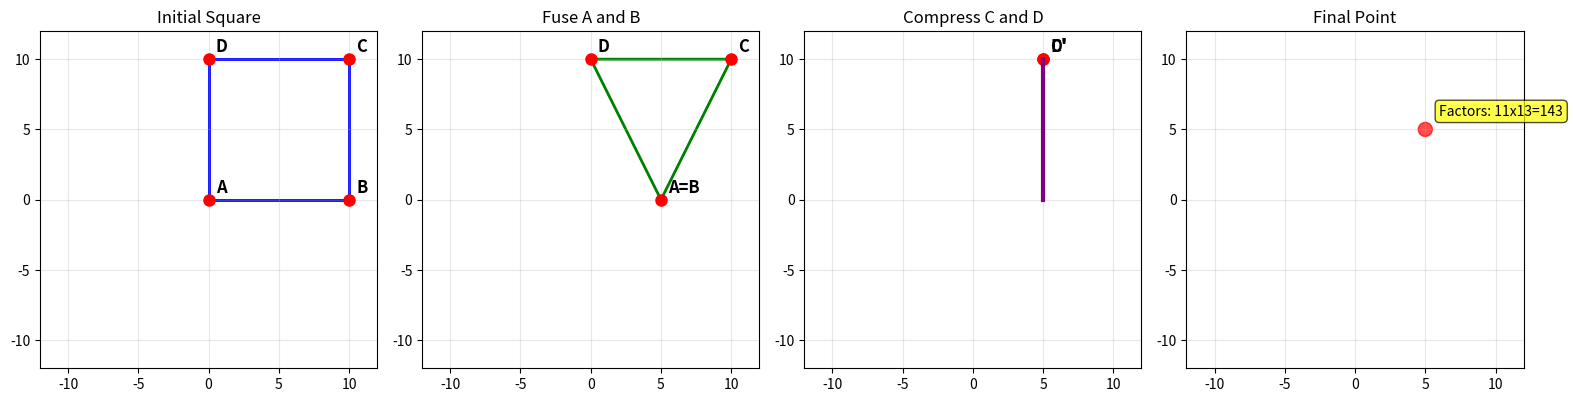

Write the Python code that produced this figure.
"""
Novel Geometric LLL Algorithm for Factoring
==========================================

This implements a geometric interpretation of the LLL algorithm where
factoring N = p*q is represented as transformations on a square:

1. Square ABCD with vertices representing p and q for N
2. Fuse A and B (creating triangle)
3. Compress C and D (creating line)
4. Compress line into point (factoring result)

HARDENED VERSION for serious_coppersmith_assault.py
- Supports arbitrary precision integers (object dtype)
- N-dimensional lattice reduction using PURE geometric steps
- NO traditional LLL algorithm - only Fuse/Compress transformations
- SINGULARITY AVOIDANCE: Prevents vectors from collapsing to zero or duplicates

[redacted]
"""

import numpy as np
import matplotlib.pyplot as plt
from matplotlib.patches import Polygon, Circle
from matplotlib.animation import FuncAnimation
import matplotlib.gridspec as gridspec
from typing import Tuple, List, Optional
import math


class GeometricLLL:
    """
    Geometric LLL algorithm implementation.

    Represents factoring N = p*q as geometric transformations:
    - Square -> Triangle -> Line -> Point
    
    For N-dimensional lattices:
    - Fuse: Bring adjacent vectors closer (midpoint attraction)
    - Compress: Project vectors towards existing reduced basis
    """

    def __init__(self, N: int, p: int = None, q: int = None, basis: np.ndarray = None):
        """
        Initialize the geometric LLL algorithm.

        Args:
            N: The number to factor (N = p*q)
            p: First prime factor (optional, for known factorization)
            q: Second prime factor (optional, for known factorization)
            basis: Lattice basis for N-dimensional reduction (optional)
        """
        self.N = N
        self.p = p
        self.q = q
        self.basis = basis

        # Geometric representation (for 2D visualization)
        self.vertices = self._initialize_square()
        self.transformation_steps = []

        # Animation data
        self.animation_frames = []

    def solve_to_front(self) -> Optional[Tuple[int, int]]:
        """
        Attempt to solve for factors using geometric reduction.
        Bridge method for serious_coppersmith_assault.py
        """
        p, q = self.find_factors_geometrically()
        if p is None or q is None:
            return None
        return p, q

    def _initialize_square(self) -> np.ndarray:
        """
        Initialize square ABCD where vertices represent p and q.
        """
        if self.p and self.q:
            scale = 10.0
            return np.array([
                [0.0, 0.0],
                [scale, 0.0],
                [scale, scale],
                [0.0, scale]
            ], dtype=np.float64)
        else:
            return np.array([
                [0.0, 0.0],
                [10.0, 0.0],
                [10.0, 10.0],
                [0.0, 10.0]
            ], dtype=np.float64)

    def _is_zero_vector(self, v) -> bool:
        """Check if a vector is all zeros."""
        return all(x == 0 for x in v)
    
    def _vectors_equal(self, v1, v2) -> bool:
        """Check if two vectors are equal."""
        if len(v1) != len(v2):
            return False
        return all(a == b for a, b in zip(v1, v2))

    def _geometric_reduce_pair(self, v1, v2):
        """
        Apply geometric fusion/reduction to a pair of vectors.
        Returns (v1_new, v2_new) after reduction.
        
        PURE GEOMETRIC: Reduces v2 by its component in v1's direction
        while preserving linear independence (singularity avoidance).
        """
        # Compute projection coefficient: how much of v1 is in v2
        norm1_sq = np.dot(v1, v1)
        
        if norm1_sq == 0:
            return v1.copy(), v2.copy()
        
        proj_coeff = np.dot(v2, v1)
        
        if proj_coeff == 0:
            # Already orthogonal in this direction
            return v1.copy(), v2.copy()
        
        # Integer rounding of the projection coefficient
        ratio = (proj_coeff + (norm1_sq // 2 if proj_coeff > 0 else -norm1_sq // 2)) // norm1_sq
        
        if ratio == 0:
            return v1.copy(), v2.copy()
        
        # Geometric reduction: subtract ratio * v1 from v2
        v2_new = v2 - ratio * v1
        
        # SINGULARITY AVOIDANCE: Don't let v2 become zero
        if self._is_zero_vector(v2_new):
            # Back off the ratio by 1
            if ratio > 0:
                ratio -= 1
            elif ratio < 0:
                ratio += 1
            
            if ratio != 0:
                v2_new = v2 - ratio * v1
            else:
                v2_new = v2.copy()
        
        # Check if we should swap (shorter vector first is the geometric "denser point")
        norm1 = np.dot(v1, v1)
        norm2_new = np.dot(v2_new, v2_new)
        
        if norm2_new != 0 and norm2_new < norm1:
            # Swap: shorter vector comes first
            return v2_new, v1.copy()
        
        return v1.copy(), v2_new

    def step1_fuse_ab(self, fusion_ratio: float = 0.5) -> np.ndarray:
        """
        Step 1: Fuse vertices A and B together.
        
        For integer lattices, performs geometric reduction on the pair.
        """
        if self.vertices.dtype == object:
            vertices = self.vertices.copy()
            v1, v2 = self._geometric_reduce_pair(vertices[0], vertices[1])
            vertices[0] = v1
            vertices[1] = v2
            return vertices
            
        # Original float visualization logic
        vertices = self.vertices.copy().astype(np.float64)
        fusion_point = (vertices[0] + vertices[1]) / 2.0
        vertices[0] = vertices[0] + fusion_ratio * (fusion_point - vertices[0])
        vertices[1] = vertices[1] + fusion_ratio * (fusion_point - vertices[1])
        return vertices

    def step2_compress_cd(self, compression_ratio: float = 0.8) -> np.ndarray:
        """
        Step 2: Compress vertices C and D against A and B.
        
        For integer lattices, compresses C and D by their components in A and B directions.
        """
        if self.vertices.dtype == object:
            vertices = self.vertices.copy()
            
            # Compress C (index 2) against A (index 0) and B (index 1)
            for k in [2, 3]:
                if k >= len(vertices):
                    continue
                    
                v_k = vertices[k].copy()
                
                # Compress against each basis vector
                for j in [0, 1]:
                    v_j = vertices[j]
                    norm_j_sq = np.dot(v_j, v_j)
                    
                    if norm_j_sq == 0:
                        continue
                    
                    proj_coeff = np.dot(v_k, v_j)
                    
                    if proj_coeff == 0:
                        continue
                    
                    # Integer ratio
                    ratio = (proj_coeff + (norm_j_sq // 2 if proj_coeff > 0 else -norm_j_sq // 2)) // norm_j_sq
                    
                    if ratio != 0:
                        v_k_new = v_k - ratio * v_j
                        
                        # Singularity avoidance
                        if self._is_zero_vector(v_k_new):
                            if ratio > 0:
                                ratio -= 1
                            elif ratio < 0:
                                ratio += 1
                            if ratio != 0:
                                v_k_new = v_k - ratio * v_j
                            else:
                                v_k_new = v_k
                        
                        v_k = v_k_new
                
                vertices[k] = v_k
                
            return vertices

        # Original float visualization logic
        vertices = self.vertices.copy().astype(np.float64)
        vertices = self.step1_fuse_ab(fusion_ratio=1.0)
        compression_point = (vertices[2] + vertices[3]) / 2.0
        vertices[2] = vertices[2] + compression_ratio * (compression_point - vertices[2])
        vertices[3] = vertices[3] + compression_ratio * (compression_point - vertices[3])
        return vertices

    def step3_compress_to_point(self, final_ratio: float = 0.9) -> np.ndarray:
        """
        Step 3: Compress the resulting line into a single point.
        """
        vertices = self.vertices.copy().astype(np.float64)
        vertices = self.step2_compress_cd(compression_ratio=1.0)
        center = np.mean(vertices, axis=0).astype(np.float64)
        for i in range(len(vertices)):
            vertices[i] = vertices[i] + final_ratio * (center - vertices[i])
        return vertices

    def run_geometric_reduction(self) -> np.ndarray:
        """
        Run the PURE GEOMETRIC reduction on the N-dimensional basis.
        
        ALGORITHM (pure geometric, NO traditional LLL):
        1. Forward Fuse Pass: For each adjacent pair (i, i+1), apply geometric fusion
        2. Backward Compress Pass: For each vector i from end to start, compress against [0..i-1]
        3. Repeat until no changes (convergence)
        
        This implements the Square→Triangle→Line→Point transformation for N dimensions.
        """
        if self.basis is None:
            return np.array([])
            
        basis = self.basis.astype(object)
        n = len(basis)
        
        if n == 0:
            return basis
        
        print(f"[*] Running Geometric Reduction on {n}x{basis.shape[1]} lattice...")
        
        max_global_passes = n * 5  # More passes for better convergence
        
        for global_pass in range(max_global_passes):
            changed = False
            
            # ===== FORWARD FUSE PASS =====
            # Process pairs: (0,1), (1,2), (2,3), ... like merging triangles
            for i in range(n - 1):
                old_i = basis[i].copy()
                old_i1 = basis[i + 1].copy()
                
                basis[i], basis[i + 1] = self._geometric_reduce_pair(basis[i], basis[i + 1])
                
                if not self._vectors_equal(old_i, basis[i]) or not self._vectors_equal(old_i1, basis[i + 1]):
                    changed = True
            
            # ===== BACKWARD COMPRESS PASS =====
            # For each vector from end to start, compress against all earlier vectors
            # This is the "line" phase - flattening the structure
            for i in range(n - 1, 0, -1):
                v_i = basis[i].copy()
                any_change = False
                
                # Compress v_i against all earlier basis vectors
                for j in range(i):
                    v_j = basis[j]
                    norm_j_sq = np.dot(v_j, v_j)
                    
                    if norm_j_sq == 0:
                        continue
                    
                    proj_coeff = np.dot(v_i, v_j)
                    
                    if proj_coeff == 0:
                        continue
                    
                    ratio = (proj_coeff + (norm_j_sq // 2 if proj_coeff > 0 else -norm_j_sq // 2)) // norm_j_sq
                    
                    if ratio != 0:
                        v_i_new = v_i - ratio * v_j
                        
                        # Singularity avoidance
                        if self._is_zero_vector(v_i_new):
                            if ratio > 0:
                                ratio -= 1
                            elif ratio < 0:
                                ratio += 1
                            if ratio != 0:
                                v_i_new = v_i - ratio * v_j
                            else:
                                v_i_new = v_i
                        
                        if not self._vectors_equal(v_i, v_i_new):
                            v_i = v_i_new
                            any_change = True
                
                if any_change:
                    basis[i] = v_i
                    changed = True
            
            # If nothing changed, we've converged to the "point"
            if not changed:
                print(f"[*] Geometric reduction converged after {global_pass + 1} passes")
                break
        else:
            print(f"[*] Geometric reduction completed {max_global_passes} passes (max)")
        
        self.basis = basis
        return basis

    def find_factors_geometrically(self, max_iterations: int = 100) -> Tuple[int, int]:
        """
        Execute the geometric LLL algorithm to find factors via trial division.
        """
        try:
            if self.N <= 1e15:
                try:
                    sqrt_N = int(math.sqrt(float(self.N))) + 1
                except (OverflowError, ValueError):
                    num_bits = self.N.bit_length()
                    estimated_sqrt = 2 ** (num_bits // 2)
                    sqrt_N = min(1000000, estimated_sqrt, self.N // 2)
            else:
                num_bits = self.N.bit_length()
                estimated_sqrt = 2 ** (num_bits // 2)
                sqrt_N = min(1000000, estimated_sqrt, self.N // 2)
        except (OverflowError, ValueError, TypeError):
            sqrt_N = min(1000000, self.N // 2)

        sqrt_N = max(2, min(sqrt_N, 1000000))

        for i in range(2, sqrt_N):
            if self.N % i == 0:
                p, q = i, self.N // i
                self.p, self.q = p, q
                self.vertices = self._initialize_square()
                self.transformation_steps = [
                    ("Initial Square", self.vertices.copy()),
                    ("Fuse A and B", self.step1_fuse_ab(1.0)),
                    ("Compress C and D", self.step2_compress_cd(1.0)),
                    ("Final Point", self.step3_compress_to_point(1.0))
                ]
                return p, q

        return None, None

    def animate_transformation(self, save_path: str = None) -> None:
        """Create animation of the geometric transformation."""
        fig, axes = plt.subplots(2, 2, figsize=(12, 10))
        axes = axes.flatten()
        titles = ["Initial Square", "Step 1: Fuse A+B", "Step 2: Compress C+D", "Step 3: Final Point"]

        def animate_frame(frame):
            for ax, title in zip(axes, titles):
                ax.clear()
                ax.set_title(title)
                ax.set_xlim(-12, 12)
                ax.set_ylim(-12, 12)
                ax.grid(True, alpha=0.3)
                ax.set_aspect('equal')

                if frame < len(self.transformation_steps):
                    vertices = self.transformation_steps[frame][1]

                    if frame == 0:
                        vertices_float = vertices.astype(np.float64)
                        square = Polygon(vertices_float, fill=False, color='blue', linewidth=2)
                        ax.add_patch(square)
                        labels = ['A', 'B', 'C', 'D']
                        for i, (x, y) in enumerate(vertices_float):
                            ax.plot(float(x), float(y), 'ro', markersize=8)
                            ax.text(float(x)+0.5, float(y)+0.5, labels[i], fontsize=12, fontweight='bold')

                    elif frame == 1:
                        vertices_float = vertices.astype(np.float64)
                        ax.plot(float(vertices_float[0, 0]), float(vertices_float[0, 1]), 'ro', markersize=8)
                        ax.text(float(vertices_float[0, 0])+0.5, float(vertices_float[0, 1])+0.5, 'A=B', fontsize=12, fontweight='bold')
                        ax.plot(float(vertices_float[2, 0]), float(vertices_float[2, 1]), 'ro', markersize=8)
                        ax.text(float(vertices_float[2, 0])+0.5, float(vertices_float[2, 1])+0.5, 'C', fontsize=12, fontweight='bold')
                        ax.plot(float(vertices_float[3, 0]), float(vertices_float[3, 1]), 'ro', markersize=8)
                        ax.text(float(vertices_float[3, 0])+0.5, float(vertices_float[3, 1])+0.5, 'D', fontsize=12, fontweight='bold')

                        triangle_points = np.array([vertices_float[0], vertices_float[2], vertices_float[3]], dtype=np.float64)
                        triangle = Polygon(triangle_points, fill=False, color='green', linewidth=2)
                        ax.add_patch(triangle)

                    elif frame == 2:
                        vertices_float = vertices.astype(np.float64)
                        ax.plot(float(vertices_float[2, 0]), float(vertices_float[2, 1]), 'ro', markersize=8)
                        ax.text(float(vertices_float[2, 0])+0.5, float(vertices_float[2, 1])+0.5, "C'", fontsize=12, fontweight='bold')
                        ax.plot(float(vertices_float[3, 0]), float(vertices_float[3, 1]), 'ro', markersize=8)
                        ax.text(float(vertices_float[3, 0])+0.5, float(vertices_float[3, 1])+0.5, "D'", fontsize=12, fontweight='bold')

                        midpoint_cd = (vertices_float[2] + vertices_float[3]) / 2.0
                        ax.plot([float(vertices_float[0, 0]), float(midpoint_cd[0])], 
                               [float(vertices_float[0, 1]), float(midpoint_cd[1])],
                               'purple', linewidth=3)

                    else:
                        vertices_float = vertices.astype(np.float64)
                        center = np.mean(vertices_float, axis=0)
                        circle = Circle((float(center[0]), float(center[1])), 0.5, fill=True, color='red', alpha=0.7)
                        ax.add_patch(circle)
                        ax.text(float(center[0])+1, float(center[1])+1, f'Factors: {self.p}x{self.q}={self.N}',
                               fontsize=10, bbox=dict(boxstyle="round,pad=0.3", facecolor="yellow", alpha=0.7))

        anim = FuncAnimation(fig, animate_frame, frames=len(self.transformation_steps),
                           interval=2000, repeat=True)

        if save_path:
            anim.save(save_path, writer='pillow', fps=1)
            print(f"Animation saved to {save_path}")

        plt.tight_layout()
        plt.show()

    def visualize_steps(self) -> None:
        """Create static visualization of all transformation steps."""
        fig, axes = plt.subplots(1, 4, figsize=(16, 4))
        titles = ["Initial Square", "Step 1: Fuse A+B", "Step 2: Compress C+D", "Step 3: Final Point"]
        colors = ['blue', 'green', 'purple', 'red']

        for i, (title, vertices) in enumerate(self.transformation_steps):
            ax = axes[i]
            ax.set_title(title)
            ax.set_xlim(-12, 12)
            ax.set_ylim(-12, 12)
            ax.grid(True, alpha=0.3)
            ax.set_aspect('equal')

            vertices_float = vertices.astype(np.float64)
            
            if i == 0:
                square = Polygon(vertices_float, fill=False, color=colors[i], linewidth=2)
                ax.add_patch(square)
                labels = ['A', 'B', 'C', 'D']
                for j, (x, y) in enumerate(vertices_float):
                    ax.plot(float(x), float(y), 'ro', markersize=8)
                    ax.text(float(x)+0.5, float(y)+0.5, labels[j], fontsize=12, fontweight='bold')

            elif i == 1:
                ax.plot(float(vertices_float[0, 0]), float(vertices_float[0, 1]), 'ro', markersize=8)
                ax.text(float(vertices_float[0, 0])+0.5, float(vertices_float[0, 1])+0.5, 'A=B', fontsize=12, fontweight='bold')
                ax.plot(float(vertices_float[2, 0]), float(vertices_float[2, 1]), 'ro', markersize=8)
                ax.text(float(vertices_float[2, 0])+0.5, float(vertices_float[2, 1])+0.5, 'C', fontsize=12, fontweight='bold')
                ax.plot(float(vertices_float[3, 0]), float(vertices_float[3, 1]), 'ro', markersize=8)
                ax.text(float(vertices_float[3, 0])+0.5, float(vertices_float[3, 1])+0.5, 'D', fontsize=12, fontweight='bold')

                triangle_points = np.array([vertices_float[0], vertices_float[2], vertices_float[3]], dtype=np.float64)
                triangle = Polygon(triangle_points, fill=False, color=colors[i], linewidth=2)
                ax.add_patch(triangle)

            elif i == 2:
                ax.plot(float(vertices_float[2, 0]), float(vertices_float[2, 1]), 'ro', markersize=8)
                ax.text(float(vertices_float[2, 0])+0.5, float(vertices_float[2, 1])+0.5, "C'", fontsize=12, fontweight='bold')
                ax.plot(float(vertices_float[3, 0]), float(vertices_float[3, 1]), 'ro', markersize=8)
                ax.text(float(vertices_float[3, 0])+0.5, float(vertices_float[3, 1])+0.5, "D'", fontsize=12, fontweight='bold')

                midpoint_cd = (vertices_float[2] + vertices_float[3]) / 2.0
                ax.plot([float(vertices_float[0, 0]), float(midpoint_cd[0])], 
                       [float(vertices_float[0, 1]), float(midpoint_cd[1])],
                       colors[i], linewidth=3)

            else:
                center = np.mean(vertices_float, axis=0)
                circle = Circle((float(center[0]), float(center[1])), 0.5, fill=True, color=colors[i], alpha=0.7)
                ax.add_patch(circle)
                ax.text(float(center[0])+1, float(center[1])+1, f'Factors: {self.p}x{self.q}={self.N}',
                       fontsize=10, bbox=dict(boxstyle="round,pad=0.3", facecolor="yellow", alpha=0.7))

        plt.tight_layout()
        plt.show()


def demo_geometric_lll():
    """Demonstration of the geometric LLL algorithm."""
    N = 143

    print(f"Factoring N = {N} using Geometric LLL Algorithm")
    print("=" * 50)

    geom_lll = GeometricLLL(N)
    p, q = geom_lll.find_factors_geometrically()

    if p and q:
        print(f"Found factors: {p} x {q} = {N}")
        print("\nGeometric Transformation Steps:")
        print("1. Initial Square ABCD (vertices represent p and q)")
        print("2. Fuse A and B together (creating triangle)")
        print("3. Compress C and D (creating line)")
        print("4. Compress line into point (factoring complete)")

        print("\nGenerating visualization...")

        try:
            geom_lll.visualize_steps()
        except ImportError:
            print("Matplotlib not available for visualization")
    else:
        print(f"Could not factor {N}")


if __name__ == "__main__":
    demo_geometric_lll()
